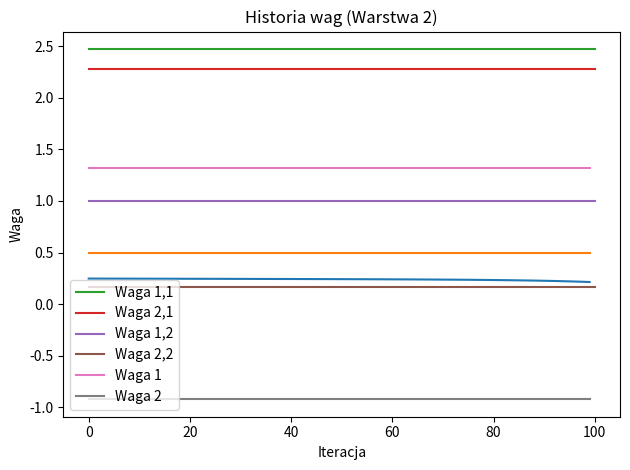

Write the Python code that produced this figure.
import numpy as np
from matplotlib import pyplot as plt


# Sztuczne sieci neuronowe
# Przyjrzyj się etapom i różnym operacjom z algorytmu propagacji wstecznej.

# Etap A. Przygotowanie
# 1.	Zdefiniuj architekturę sieci ANN. Ten krok wymaga zdefiniowania węzłów wejściowych, węzłów wyjściowych,
#       liczby warstw ukrytych, liczby neuronów w każdej warstwie ukrytej, używanej funkcji aktywacji itd.
# 2.	Zainicjuj wagi w sieci ANN. Wagi w sieci ANN trzeba zainicjować jakąś wartością. Można zastosować tu różne podejścia.
#       Najważniejszą zasadą jest stałe dostosowywanie wag wraz z uczeniem się sieci ANN na podstawie obserwacji treningowych.

# Etap B. Propagacja w przód. Ten proces przebiega tak samo jak przy samym korzystaniu z sieci. Wykonywane są te same obliczenia.
# Jednak w trakcie uczenia sieci prognozowane dane wyjściowe są porównywane z rzeczywistą klasą każdej obserwacji ze zbioru
# treningowego.

# Etap C. Uczenie
# 1.	Oblicz koszt. Po propagacji w przód jako koszt przyjmowana jest różnica między prognozowanymi danymi wyjściowymi a
#       rzeczywistą klasą obserwacji ze zbioru treningowego. Koszt określa, jak dobrze sieć ANN radzi sobie z prognozowaniem
#       klas obserwacji.
# 2.	Zaktualizuj wagi w sieci ANN. Wagi w sieci ANN to jedyne wartości, jakie mogą być aktualizowane przez samą sieć.
#       Architektura i konfiguracja zdefiniowane na etapie A nie zmieniają się w procesie uczenia sieci. Wagi kodują
#       inteligencję sieci i mogą być zwiększane lub zmniejszane, co wpływa na „siłę” danych wejściowych.
# 3.	Zdefiniuj warunek zakończenia pracy. Proces uczenia nie może trwać w nieskończoność. Podobnie jak w wielu innych
#       algorytmach omawianych w tej książce trzeba ustalić sensowny warunek zakończenia pracy. Jeśli zbiór danych jest
#       duży, możesz zdecydować, że w procesie uczenia sieci ANN użyjesz 500 obserwacji ze zbioru treningowego i przeprowadzisz
#       1000 iteracji. Oznacza to, że 500 obserwacji zostanie 1000 razy przekazanych do sieci, a po każdej iteracji algorytm
#       dostosuje wagi.

# Jako funkcja aktywacji używana jest funkcja sigmoidalna.
# np.exp reprezentuje stałą matematyczną zwaną liczbą Eulera i równą w przybliżeniu 2.71828.
def sigmoid(x):
    return 1 / (1 + np.exp(-x))

# Pochodna funkcji sigmoidalnej.
def sigmoid_derivative(x):
    return sigmoid(x) * (1 - sigmoid(x))

# Klasa zawierająca mechanizmy sztucznej sieci neuronowej.
class NeuralNetwork:
    def __init__(self, features, labels, hidden_node_count):
        # Zapisanie cech jako danych wejściowych dla sieci neuronowej.
        self.input = features
        # Inicjowanie losowymi wartościami wag połączeń między warstwą wejścią a warstwą ukrytą.
        self.weights_input = np.random.rand(self.input.shape[1], hidden_node_count)
        # print(self.weights_input)
        # Inicjowanie wyjść węzłów ukrytych wartością None.
        self.hidden = None
        # Inicjowanie wag połączeń między warstwą ukrytą a warstwą wyjściową.
        self.weights_hidden = np.random.rand(hidden_node_count, 1)
        # print(self.weights_hidden)
        # Odwzorowanie oczekiwanych danych wyjściowych na etykiety.
        self.expected_output = labels
        # Inicjowanie wartości wyjściowych zerami.
        self.output = np.zeros(self.expected_output.shape)

    # Propagacja w przód - obliczanie sum ważonych i wartości funkcji aktywacji.
    def forward_propagation(self):
        hidden_weighted_sum = np.dot(self.input, self.weights_input)
        self.hidden = sigmoid(hidden_weighted_sum)
        output_weighted_sum = np.dot(self.hidden, self.weights_hidden)
        self.output = sigmoid(output_weighted_sum)

    # Propagacja wsteczna - obliczanie kosztu i aktualizowanie wag.
    def back_propagation(self):
        cost = self.expected_output - self.output
        print('RZECZYWISTA: ')
        print(self.expected_output)
        print('PROGNOZOWANA: ')
        print(self.output)
        print('KOSZT: ')
        print(cost)
        print('UKRYTA: ')
        print(self.hidden)
        weights_hidden_update = np.dot(self.hidden.T, (2 * cost * sigmoid_derivative(self.output)))
        print('AKTUALIZACJA WAG WARSTWY UKRYTEJ:')
        print(weights_hidden_update)
        weights_input_update = np.dot(self.input.T, (
                    np.dot(2 * cost * sigmoid_derivative(self.output), self.weights_hidden.T) * sigmoid_derivative(
                self.hidden)))
        print('AKTUALIZACJA WAG WARSTWY WEJŚCIOWEJ:')
        print(weights_hidden_update)

        # Aktualizowanie wag na podstawie pochodnej (nachylenia) funkcji straty.
        self.weights_hidden += weights_hidden_update
        print('WAGI WARSTWY UKRYTEJ:')
        print(weights_hidden_update)

        self.weights_input += weights_input_update
        print('WAGI WARSTWY WEJŚCIOWEJ:')
        print(weights_hidden_update)


def MSE(targets, predictions):
    return ((targets - predictions) ** 2).mean()


def classification_error(targets, predictions):
    y_pred = np.where(predictions > 0.5, 1, 0)
    return (targets != y_pred).mean()


def run_neural_network(feature_data, label_data, hidden_node_count, epochs):
    mse = []
    classification_error_history = []
    weights1_history = []
    weights2_history = []
    # Skalowanie zbioru danych metodą min-max.
    # Inicjowanie sieci neuronowej przeskalowanymi danymi i węzłami warstwy ukrytej.
    nn = NeuralNetwork(feature_data, label_data, hidden_node_count)
    # Uczenie sztucznej sieci neuronowej przez wiele iteracji, używając tych samych danych treningowych.
    for epoch in range(epochs):
        nn.forward_propagation()
        mse.append(MSE(label_data, nn.output))
        nn.back_propagation()
        classification_error_history.append(classification_error(label_data, nn.output))
        weights1_history.append(nn.weights_input)
        weights2_history.append(nn.weights_hidden)

    print('DANE WYJŚCIOWE: ')
    for r in nn.output:
        print(r)

    print('WAGI WARSTWY WEJŚCIOWEJ: ')
    print(nn.weights_input)
    weights1_history.append(nn.weights_input)
    print('WAGI WARSTWY UKRYTEJ: ')
    print(nn.weights_hidden)

    return mse, classification_error_history, weights1_history, weights2_history


if __name__ == '__main__':

    # Liczba węzłów w warstwie ukrytej.
    HIDDEN_NODE_COUNT = 2
    # Liczba iteracji nauki sieci neuronowej.
    EPOCHS = 100

    X = np.array([
        [0, 0],
        [0, 1],
        [1, 0],
        [0, 0],

    ])

    Y = np.array([
        [0],
        [1],
        [1],
        [0]])

    # Uruchamianie sieci neuronowej.
    loss_history, classification_error_history, weights1_history, weights2_history = run_neural_network(X,
                                                                                                        Y,
                                                                                                        HIDDEN_NODE_COUNT,
                                                                                                        EPOCHS)
    print(loss_history)
    # Wykres historii błędu MSE

    plt.plot(loss_history)
    plt.grid()
    plt.title('MSE')
    plt.xlabel('Iteracja')
    plt.ylabel('MSE')
    plt.savefig('Images\MSE.png')
    plt.show()


    # Wykres historii błędu klasyfikacji

    plt.plot(classification_error_history)
    plt.grid()
    plt.title('błęd klasyfikacji')
    plt.xlabel('Iteracja')
    plt.ylabel('błęd klasyfikacji')
    plt.savefig('Images\classification_error_history.png')
    plt.show()


    # Wykresy historii wag pierwszej warstwy

    weights1_history_np = np.array(weights1_history)  # Konwersja do NumPy dla łatwiejszego indeksowania
    for input_node in range(weights1_history_np.shape[2]):  # Iteracja przez każde wejście
        for hidden_node in range(weights1_history_np.shape[1]):  # Iteracja przez każdy neuron w warstwie ukrytej
            plt.plot(weights1_history_np[:, hidden_node, input_node], label=f'Waga {hidden_node + 1},{input_node + 1}')
    plt.title('Historia wag (Warstwa 1)')
    plt.grid()
    plt.xlabel('Iteracja')
    plt.ylabel('Waga')
    plt.legend()
    plt.legend()
    plt.savefig('Images\weights1.png')
    plt.show()


    # Wykresy historii wag drugiej warstwy

    weights2_history_np = np.array(weights2_history)  # Konwersja do NumPy dla łatwiejszego indeksowania
    for i in range(weights2_history_np.shape[1]):  # Zmiana tutaj na shape[1], aby iterować przez neurony
        plt.plot(weights2_history_np[:, i],
                 label=f'Waga {i + 1}')  # Zmiana tutaj, brak potrzeby indeksowania drugiego wymiaru
    plt.grid()
    plt.title('Historia wag (Warstwa 2)')
    plt.xlabel('Iteracja')
    plt.ylabel('Waga')
    plt.legend()
    plt.savefig('Images\weights2.png')
    plt.tight_layout()
    plt.show()
